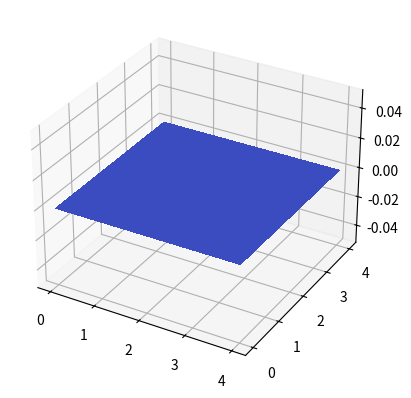

Generate this figure with matplotlib:
import numpy as np
import numpy.random as rand
from mpl_toolkits.mplot3d.axes3d import Axes3D
import matplotlib.pyplot as plt
from matplotlib import cm

        
def build_trans_mat_gridworld():
  # 5x5 gridworld laid out like:
  # 0  1  2  3  4
  # 5  6  7  8  9 
  # ...
  # 20 21 22 23 24
  # where 24 is a goal state that always transitions to a 
  # special zero-reward terminal state (25) with no available actions
  trans_mat = np.zeros((26,4,26))
  
  # NOTE: the following iterations only happen for states 0-23.
  # This means terminal state 25 has zero probability to transition to any state, 
  # even itself, making it terminal, and state 24 is handled specially below.
  
  # Action 0 = down
  for s in range(24):
    if s < 20:
      trans_mat[s,0,s+5] = 1
    else:
      trans_mat[s,0,s] = 1
      
  # Action 1 = up
  for s in range(24):
    if s >= 5:
      trans_mat[s,1,s-5] = 1
    else:
      trans_mat[s,1,s] = 1
      
  # Action 2 = left
  for s in range(24):
    if s%5 > 0:
      trans_mat[s,2,s-1] = 1
    else:
      trans_mat[s,2,s] = 1
      
 # Action 3 = right
  for s in range(24):
    if s%5 < 4:
      trans_mat[s,3,s+1] = 1
    else:
      trans_mat[s,3,s] = 1

  # Finally, goal state always goes to zero reward terminal state
  for a in range(4):
    trans_mat[24,a,25] = 1  
      
  return trans_mat


           
def calcMaxEntPolicy(trans_mat, horizon, r_weights, state_features):
  """
  For a given reward function and horizon, calculate the MaxEnt policy that gives equal weight to equal reward trajectories
  
  trans_mat: an S x A x S' array of transition probabilites from state s to s' if action a is taken
  horizon: the finite time horizon (int) of the problem for calculating state frequencies
  r_weights: a size F array of the weights of the current reward function to evaluate
  state_features: an S x F array that lists F feature values for each state in S
  
  return: an S x A policy in which each entry is the probability of taking action a in state s
  """
  n_states = np.shape(trans_mat)[0]
  n_actions = np.shape(trans_mat)[1]
  policy = np.zeros((n_states,n_actions))
  return policy


  
def calcExpectedStateFreq(trans_mat, horizon, start_dist, policy):
  """
  Given a MaxEnt policy, begin with the start state distribution and propagate forward to find the expected state frequencies over the horizon
  
  trans_mat: an S x A x S' array of transition probabilites from state s to s' if action a is taken
  horizon: the finite time horizon (int) of the problem for calculating state frequencies
  start_dist: a size S array of starting start probabilities - must sum to 1
  policy: an S x A array array of probabilities of taking action a when in state s
  
  return: a size S array of expected state visitation frequencies
  """
  
  state_freq = np.zeros(len(start_dist))
  return state_freq
  


def maxEntIRL(trans_mat, state_features, demos, seed_weights, n_epochs, horizon, learning_rate):
  """
  Compute a MaxEnt reward function from demonstration trajectories
  
  trans_mat: an S x A x S' array that describes transition probabilites from state s to s' if action a is taken
  state_features: an S x F array that lists F feature values for each state in S
  demos: a list of lists containing D demos of varying lengths, where each demo is series of states (ints)
  seed_weights: a size F array of starting reward weights
  n_epochs: how many times (int) to perform gradient descent steps
  horizon: the finite time horizon (int) of the problem for calculating state frequencies
  learning_rate: a multiplicative factor (float) that determines gradient step size
  
  return: a size F array of reward weights
  """
  
  n_features = np.shape(state_features)[1]
  r_weights = np.zeros(n_features)
  return r_weights
  
 
 
if __name__ == '__main__':
  
  # Build domain, features, and demos
  trans_mat = build_trans_mat_gridworld()
  state_features = np.eye(26,25)  # Terminal state has no features, forcing zero reward 
  demos = [[0,1,2,3,4,9,14,19,24,25],[0,5,10,15,20,21,22,23,24,25],[0,5,6,11,12,17,18,23,24,25],[0,1,6,7,12,13,18,19,24,25]]
  seed_weights = np.zeros(25)
  
  # Parameters
  n_epochs = 100
  horizon = 10
  learning_rate = 1.0
  
  # Main algorithm call
  r_weights = maxEntIRL(trans_mat, state_features, demos, seed_weights, n_epochs, horizon, learning_rate)
  
  # Construct reward function from weights and state features
  reward_fxn = []
  for s_i in range(25):
    reward_fxn.append( np.dot(r_weights, state_features[s_i]) )
  reward_fxn = np.reshape(reward_fxn, (5,5))
  
  # Plot reward function
  fig = plt.figure()
  ax = fig.add_subplot(111, projection='3d')
  X = np.arange(0, 5, 1)
  Y = np.arange(0, 5, 1)
  X, Y = np.meshgrid(X, Y)
  surf = ax.plot_surface(X, Y, reward_fxn, rstride=1, cstride=1, cmap=cm.coolwarm,
			linewidth=0, antialiased=False)
  plt.show()